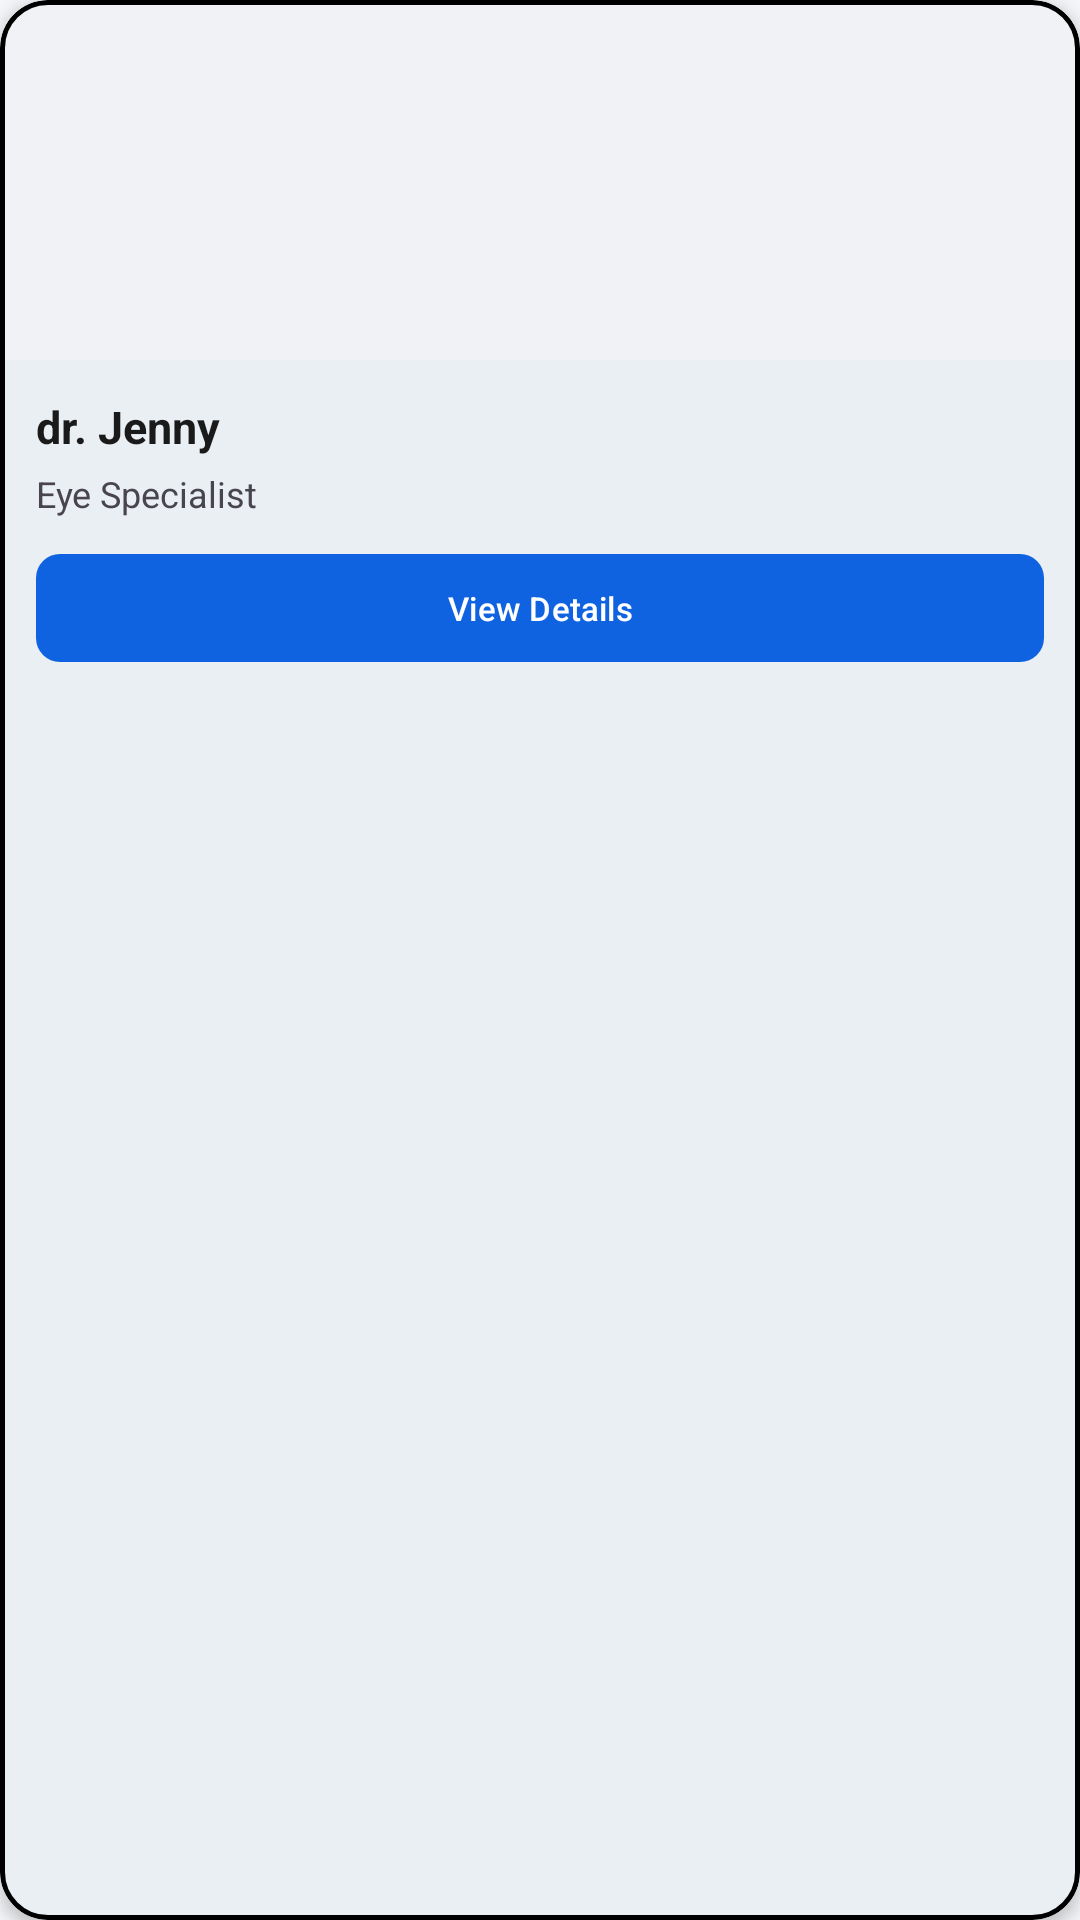

Android layout source for this screen:
<!-- AndroidManifest.xml: application theme Theme.HealthCareApp -->
<!-- res/layout/single_doctor.xml -->
<?xml version="1.0" encoding="utf-8"?>
<com.google.android.material.card.MaterialCardView xmlns:android="http://schemas.android.com/apk/res/android"
    xmlns:app="http://schemas.android.com/apk/res-auto"
    android:layout_width="150dp"
    android:layout_height="wrap_content"
    android:layout_marginStart="8dp"
    android:layout_marginEnd="8dp"
    app:cardCornerRadius="16dp"
    app:cardElevation="3dp"
    app:strokeWidth="1.5dp"
    app:strokeColor="#000000"
    app:cardBackgroundColor="?attr/colorSurface">

    <LinearLayout
        android:layout_width="match_parent"
        android:layout_height="wrap_content"
        android:orientation="vertical">

        
        <ImageView
            android:id="@+id/iv_doctor_image"
            android:layout_width="match_parent"
            android:layout_height="120dp"
            android:src="@drawable/account"
            android:background="?attr/colorSurfaceVariant"
            android:contentDescription="Doctor Picture"
            app:tint="?attr/colorOnSurfaceVariant" />

        
        <LinearLayout
            android:layout_width="match_parent"
            android:layout_height="wrap_content"
            android:orientation="vertical"
            android:padding="12dp">

            <TextView
                android:id="@+id/tv_doctor_name"
                android:layout_width="match_parent"
                android:layout_height="wrap_content"
                android:text="dr. Jenny"
                android:textColor="?attr/colorOnSurface"
                android:textSize="15sp"
                android:textStyle="bold" />

            <TextView
                android:id="@+id/tv_doctor_specialty"
                android:layout_width="match_parent"
                android:layout_height="wrap_content"
                android:text="Eye Specialist"
                android:textColor="?attr/colorOnSurfaceVariant"
                android:textSize="12sp"
                android:layout_marginTop="4dp" />

            
            <com.google.android.material.button.MaterialButton
                android:id="@+id/btn_view_details"
                android:layout_width="match_parent"
                android:layout_height="36dp"
                android:layout_marginTop="12dp"
                android:text="View Details"
                android:textAllCaps="false"
                android:textColor="#FFFFFF"
                android:textSize="11sp"
                android:insetTop="0dp"
                android:insetBottom="0dp"
                app:backgroundTint="#1063E0"
                app:cornerRadius="8dp" />

        </LinearLayout>

    </LinearLayout>
</com.google.android.material.card.MaterialCardView>
<!-- resources referenced by this layout -->
<resources>
  <style name="Theme.HealthCareApp" parent="Base.Theme.HealthCareApp" />
  <style name="Base.Theme.HealthCareApp" parent="Theme.Material3.DayNight.NoActionBar">
  
          <item name="colorPrimary">#0C4280</item>
          <item name="colorOnPrimary">#FFFFFF</item>
  
          <item name="colorSurfaceVariant">#F0F2F5</item>
  
          <item name="android:windowBackground">#F4F6F9</item>
          <item name="colorSurface">#FFFFFF</item>
          <item name="colorOnSurface">#1A1A1A</item>
  
          <item name="android:statusBarColor">#0C4280</item>
      </style>
</resources>
